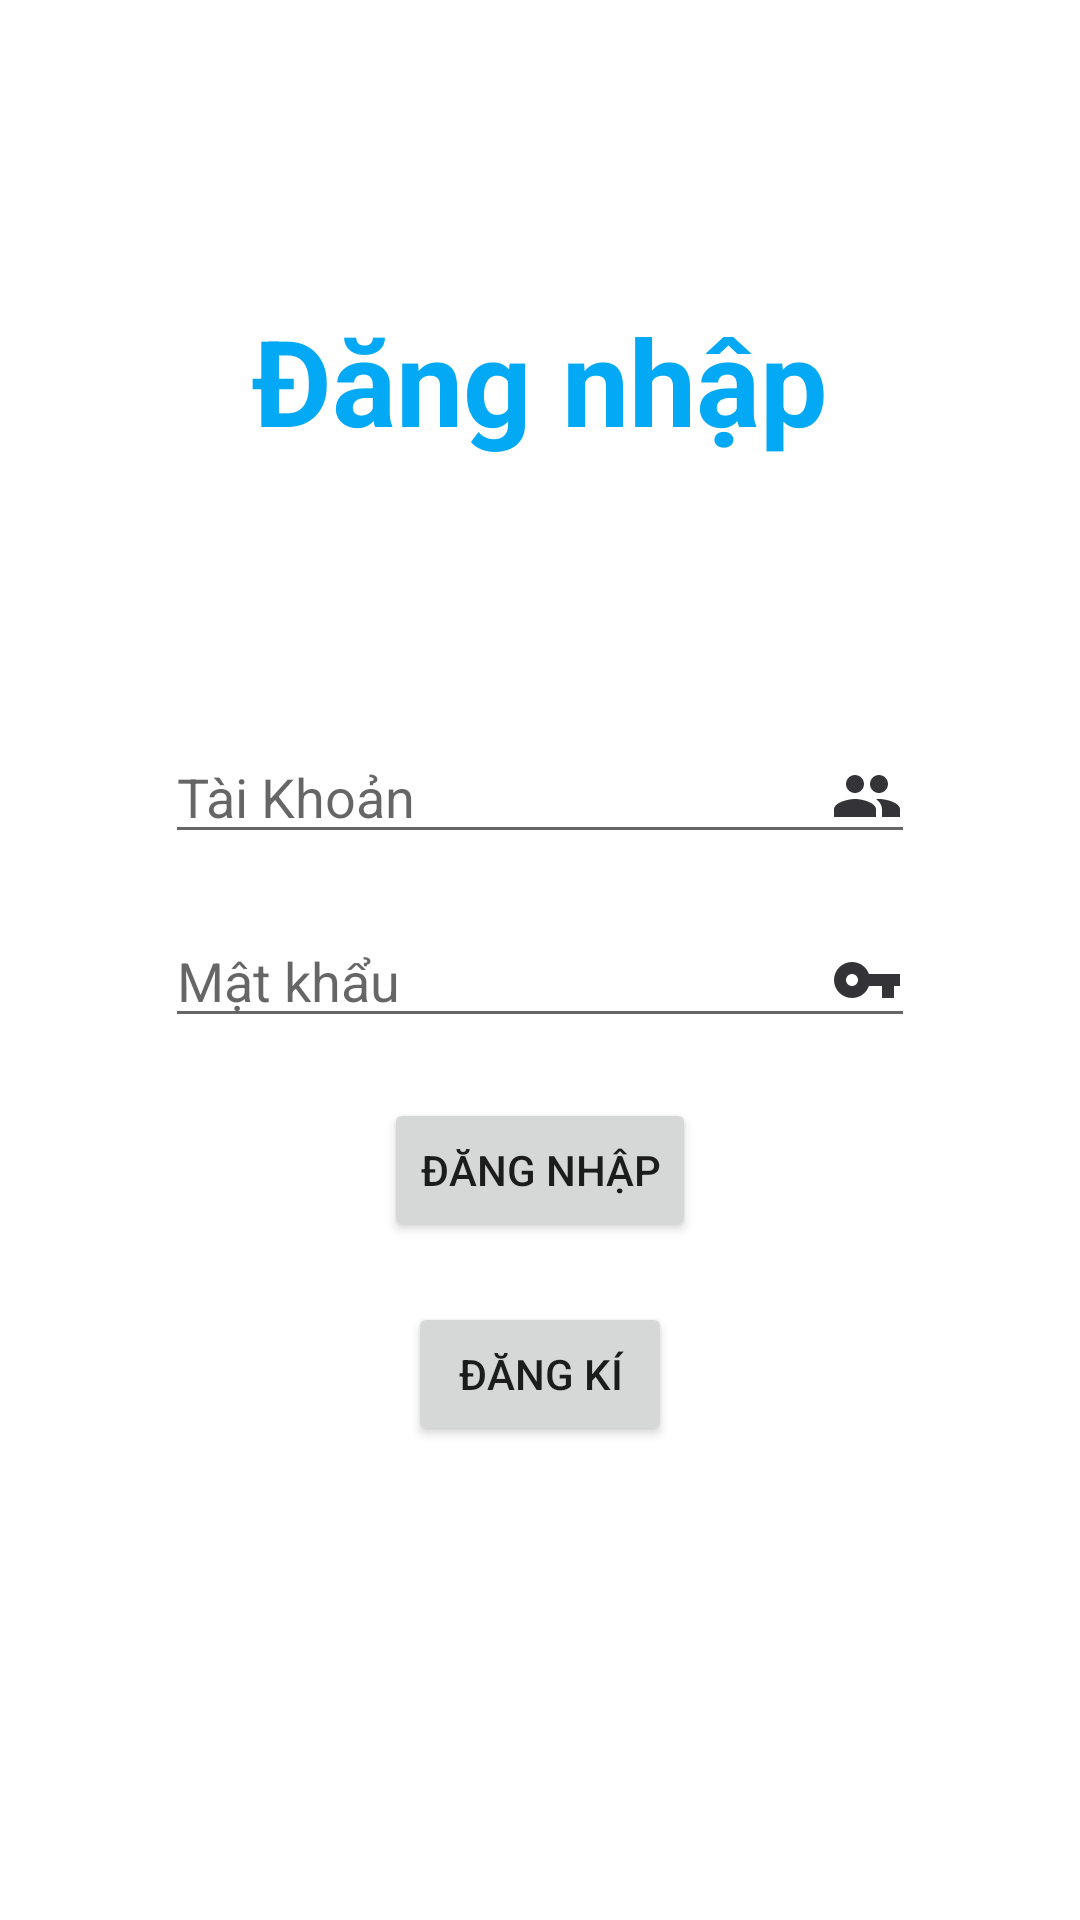

Produce the Android XML layout that renders to this screen, including the resource entries it uses.
<!-- AndroidManifest.xml: application theme Theme.Story_reading_app -->
<!-- res/layout/activity_login.xml -->
<?xml version="1.0" encoding="utf-8"?>
<LinearLayout xmlns:android="http://schemas.android.com/apk/res/android"
    xmlns:app="http://schemas.android.com/apk/res-auto"
    xmlns:tools="http://schemas.android.com/tools"
    android:layout_width="match_parent"
    android:layout_height="match_parent"
    android:orientation="vertical"
    tools:context=".account.LoginActivity">

    <TextView
        android:layout_marginTop="100dp"
        android:layout_width="wrap_content"
        android:layout_height="wrap_content"
        android:layout_gravity="center"
        android:text="Đăng nhập"
        android:textColor="#03A9F4"
        android:textSize="40sp"
        android:textStyle="bold"/>
    <EditText
        android:drawableRight="@drawable/ic_baseline_people_24"
        android:id="@+id/taikhoan"
        android:layout_marginTop="90dp"
        android:layout_gravity="center"
        android:hint="Tài Khoản"
        android:layout_width="250dp"
        android:layout_height="wrap_content"/>
    <EditText
        android:inputType="textPassword"
        android:drawableRight="@drawable/ic_baseline_vpn_key_24"
        android:id="@+id/matkhau"
        android:layout_marginTop="20dp"
        android:layout_gravity="center"
        android:hint="Mật khẩu"
        android:layout_width="250dp"
        android:layout_height="wrap_content"/>
    <Button
        android:id="@+id/dangnhap"
        android:layout_marginTop="20dp"
        android:layout_gravity="center"
        android:text="Đăng nhập"
        android:layout_width="wrap_content"
        android:layout_height="wrap_content"/>
    <Button
        android:id="@+id/dangki"
        android:layout_marginTop="20dp"
        android:layout_gravity="center"
        android:text="Đăng kí"
        android:layout_width="wrap_content"
        android:layout_height="wrap_content"/>
</LinearLayout>
<!-- resources referenced by this layout -->
<resources>
  <!-- drawable ic_baseline_people_24 (drawable) -->
  <vector android:alpha="0.9" android:autoMirrored="true"
      android:height="24dp" android:tint="#1D1D21"
      android:viewportHeight="24" android:viewportWidth="24"
      android:width="24dp" xmlns:android="http://schemas.android.com/apk/res/android">
      <path android:fillColor="@android:color/white" android:pathData="M16,11c1.66,0 2.99,-1.34 2.99,-3S17.66,5 16,5c-1.66,0 -3,1.34 -3,3s1.34,3 3,3zM8,11c1.66,0 2.99,-1.34 2.99,-3S9.66,5 8,5C6.34,5 5,6.34 5,8s1.34,3 3,3zM8,13c-2.33,0 -7,1.17 -7,3.5L1,19h14v-2.5c0,-2.33 -4.67,-3.5 -7,-3.5zM16,13c-0.29,0 -0.62,0.02 -0.97,0.05 1.16,0.84 1.97,1.97 1.97,3.45L17,19h6v-2.5c0,-2.33 -4.67,-3.5 -7,-3.5z"/>
  </vector>
  <!-- drawable ic_baseline_vpn_key_24 (drawable) -->
  <vector android:alpha="0.9" android:autoMirrored="true"
      android:height="24dp" android:tint="#1D1D21"
      android:viewportHeight="24" android:viewportWidth="24"
      android:width="24dp" xmlns:android="http://schemas.android.com/apk/res/android">
      <path android:fillColor="@android:color/white" android:pathData="M12.65,10C11.83,7.67 9.61,6 7,6c-3.31,0 -6,2.69 -6,6s2.69,6 6,6c2.61,0 4.83,-1.67 5.65,-4H17v4h4v-4h2v-4H12.65zM7,14c-1.1,0 -2,-0.9 -2,-2s0.9,-2 2,-2 2,0.9 2,2 -0.9,2 -2,2z"/>
  </vector>
  <style name="Theme.Story_reading_app" parent="Theme.MaterialComponents.DayNight.NoActionBar">
          
          <item name="colorPrimary">@color/purple_500</item>
          <item name="colorPrimaryVariant">@color/purple_700</item>
          <item name="colorOnPrimary">@color/white</item>
          
          <item name="colorSecondary">@color/teal_200</item>
          <item name="colorSecondaryVariant">@color/teal_700</item>
          <item name="colorOnSecondary">@color/black</item>
          
          <item name="android:statusBarColor" tools:targetApi="l">?attr/colorPrimaryVariant</item>
          
      </style>
  <!-- not gathered from this repository: default colours our renderer supplied (Android Studio template values) -->
  <color name="purple_500">#FF6200EE</color>
  <color name="purple_700">#FF3700B3</color>
  <color name="teal_200">#FF03DAC5</color>
  <color name="teal_700">#FF018786</color>
  <color name="black">#FF000000</color>
  <color name="white">#FFFFFFFF</color>
</resources>
